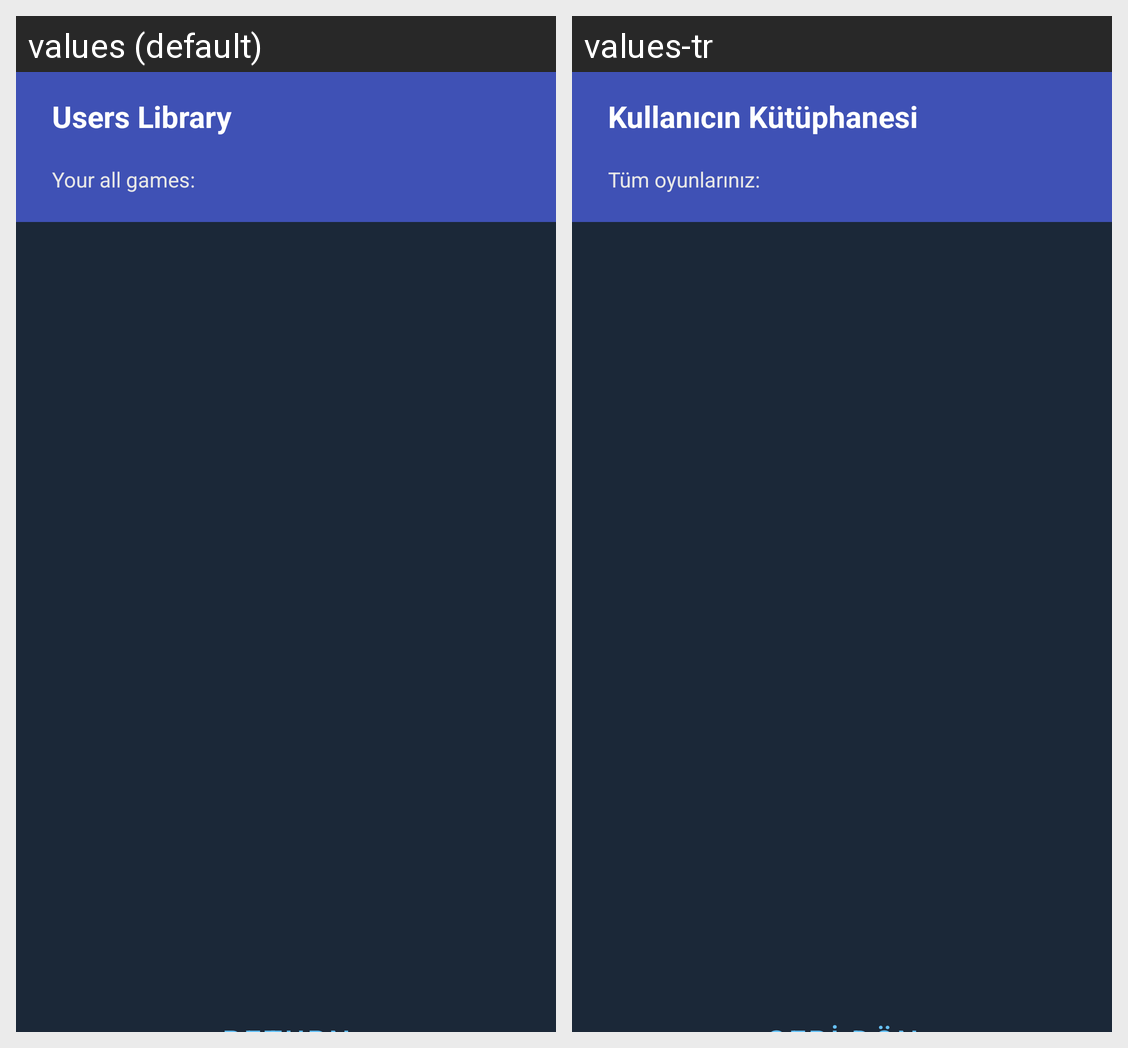

The Android screen above is rendered under two locales of the same app. Produce the string resources it draws, with the default and per-locale values.
Android screen res/layout/activity_library.xml rendered under 2 locales, left to right: values (default), values-tr. Device: Nexus 5 (rendered at 1080×1920; each locale shown at half size, 540×960, under a caption strip naming it); theme Theme.DigitalGameMarket.
Strings drawn on this screen, with the default value and each locale's value (text and hints the layout hard-codes, and strings that could not be matched under every locale, appear in the picture but are not listed):

txtLibraryTitle
  values: Users Library
  values-tr: Kullanıcın Kütüphanesi

txtLibraryDetails
  values: Your all games:
  values-tr: Tüm oyunlarınız:
